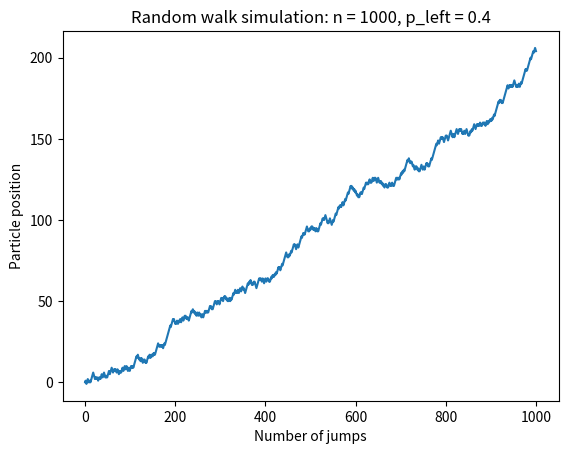

Recreate this plot in Python.
# the expected value is the theoretical mean(avg) of a random variable
# the average of the squared difference from the mean is variance (always +ve)
import numpy as np
import matplotlib.pyplot as plt


# defining parameters
n_jumps = 1000  # taking number of jumps
p_left = 0.4  # less than 1
p_right = 1 - p_left  # probab of moving right
starting_position = 0  # initial position


# simulate walk
positions = np.zeros(n_jumps + 1)  # array to store positions(Xn)
positions[0] = starting_position

for i in range(1, n_jumps + 1):
    # generate random number to determine direction
    direction = np.random.choice(['left', 'right'], p=[p_left, p_right])

    # Update position based on direction
    if direction == 'left':
        positions[i] = positions[i-1] - 1
    else:
        positions[i] = positions[i-1] + 1


# calculate stats
expected_position = np.mean(positions)
variance = np.var(positions)

print(f"Expected position after {n_jumps} jumps: {expected_position}")
print(f"Variance of positions after {n_jumps} jumps: {variance}")

plt.plot(range(n_jumps + 1), positions)
plt.xlabel("Number of jumps")
plt.ylabel("Particle position")
plt.title(f"Random walk simulation: n = {n_jumps}, p_left = {p_left}")
plt.show()
